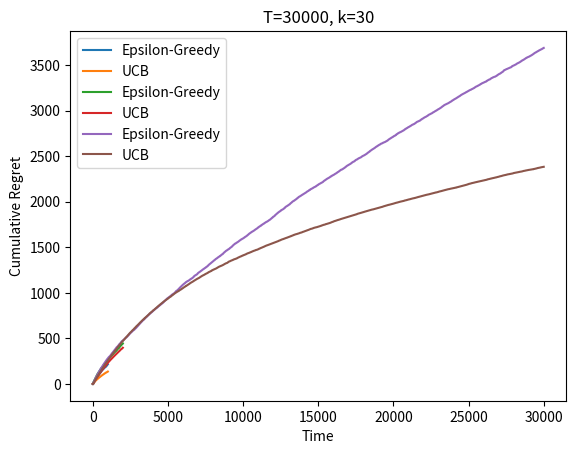

The matplotlib source for this figure:
#!/usr/bin/env python3
import numpy as np
import matplotlib.pyplot as plt

# Define k-stochastic bandit environment
class BanditEnvironment:
    def __init__(self, k):
        # k: number of bandits
        self.k = k
        self.bandits = []
        # For each bandit, generate random reward parameters (a, b) from uniform distributions
        for i in range(k):
            a = np.random.uniform(0, 1)
            b = np.random.uniform(0, 1)
            self.bandits.append((a, b))
    
    # Given an arm, return a random reward drawn from the corresponding bandit's distribution
    def get_reward(self, arm):
        # arm: index of the bandit to pull
        # Returns a reward drawn from a uniform distribution with lower bound a and upper bound b
        a, b = self.bandits[arm]
        return np.random.uniform(a, b)
    
def epsilon_greedy(env, k, T):
    n = [0] * k # Number of times each arm has been pulled
    rewards = [0] * k # Cumulative rewards for each arm
    est_means = [0] * k # Estimated mean reward for each arm
    regrets = []
    for t in range(T):
        # Calculate exploration rate epsilon for the current time step using the given theorem
        with np.errstate(divide='ignore'):
            epsilon = np.power(t, -1/3) * np.power(k * np.log(t), 1/3)

        if np.random.rand() < epsilon:
            # Choose a random arm with equal probability if the exploration strategy is selected
            arm = np.random.randint(k)
        else:
            # Choose the arm with the highest estimated mean reward if the exploitation strategy is selected
            arm = np.argmax(est_means)
        reward = env.get_reward(arm) # Observe the reward for the chosen arm
        n[arm] += 1 # Increment the count of times the chosen arm has been pulled
        rewards[arm] += reward # Add the observed reward to the cumulative rewards for the chosen arm
        est_means[arm] = rewards[arm] / n[arm] # Update the estimated mean reward for the chosen arm
        optimal_reward = np.max([env.get_reward(i) for i in range(k)]) # Find the optimal reward among all arms
        regret = optimal_reward - reward #Calculate regret for the chosen arm
        regrets.append(regret) #Add the regret to the list of regrets
    return np.cumsum(regrets)


def ucb(env, k, T):
    n = [0] * k # Number of times each arm has been pulled
    rewards = [0] * k # Cumulative rewards for each arm
    est_means = [0] * k # Estimated mean reward for each arm
    regrets = []
    for t in range(T):
        if t < k:
            # Play each arm k times to initialize the estimates and UCB values
            reward = env.get_reward(t)
            n[t] += 1
            rewards[t] += reward
            est_means[t] = rewards[t] / n[t]
            regrets.append(0)
        else:
            # Choose the arm with the highest UCB value
            ucb_values = [est_means[i] + np.sqrt(2*np.log(t) / n[i]) for i in range(k)] # Calculate UCB values for each arm
            arm = np.argmax(ucb_values) # Select the arm with the highest UCB value
            reward = env.get_reward(arm) # Observe the reward for the chosen arm
            n[arm] += 1 # Increment the count of times the chosen arm has been pulled
            rewards[arm] += reward # Add the observed reward to the cumulative rewards for the chosen arm
            est_means[arm] = rewards[arm] / n[arm] # Update the estimated mean reward for the chosen arm
            optimal_reward = np.max([env.get_reward(i) for i in range(k)]) # Find the optimal reward among all arms
            regret = optimal_reward - reward #Calculate regret for the chosen arm
            regrets.append(regret) #Add the regret to the list of regrets
    return np.cumsum(regrets)

# Define a function to run the bandit algorithm and plot the results
def run_bandit(env, k, T):
    # Run epsilon-greedy and UCB algorithms and store the cumulative regrets
    eps_regrets = epsilon_greedy(env, k, T)
    ucb_regrets = ucb(env, k, T)
    
    # Plot the cumulative regrets for both algorithms
    plt.plot(eps_regrets, label="Epsilon-Greedy")
    plt.plot(ucb_regrets, label="UCB")
    plt.xlabel("Time")
    plt.ylabel("Cumulative Regret")
    plt.legend()
    plt.show()

# Define the values of T and k for each environment to be tested
T_values = [1000, 2000, 30000]
k_values = [10, 20, 30]

# Loop over the different environments and run the bandit algorithm for each
for i in range(len(T_values)):
    print(i)
    # Create a new bandit environment for the current k value
    env = BanditEnvironment(k_values[i])
    
    # Add a title to the plot indicating the current T and k values
    plt.title(f"T={T_values[i]}, k={k_values[i]}")
    
    # Run the bandit algorithm and plot the results
    run_bandit(env, k_values[i], T_values[i])



